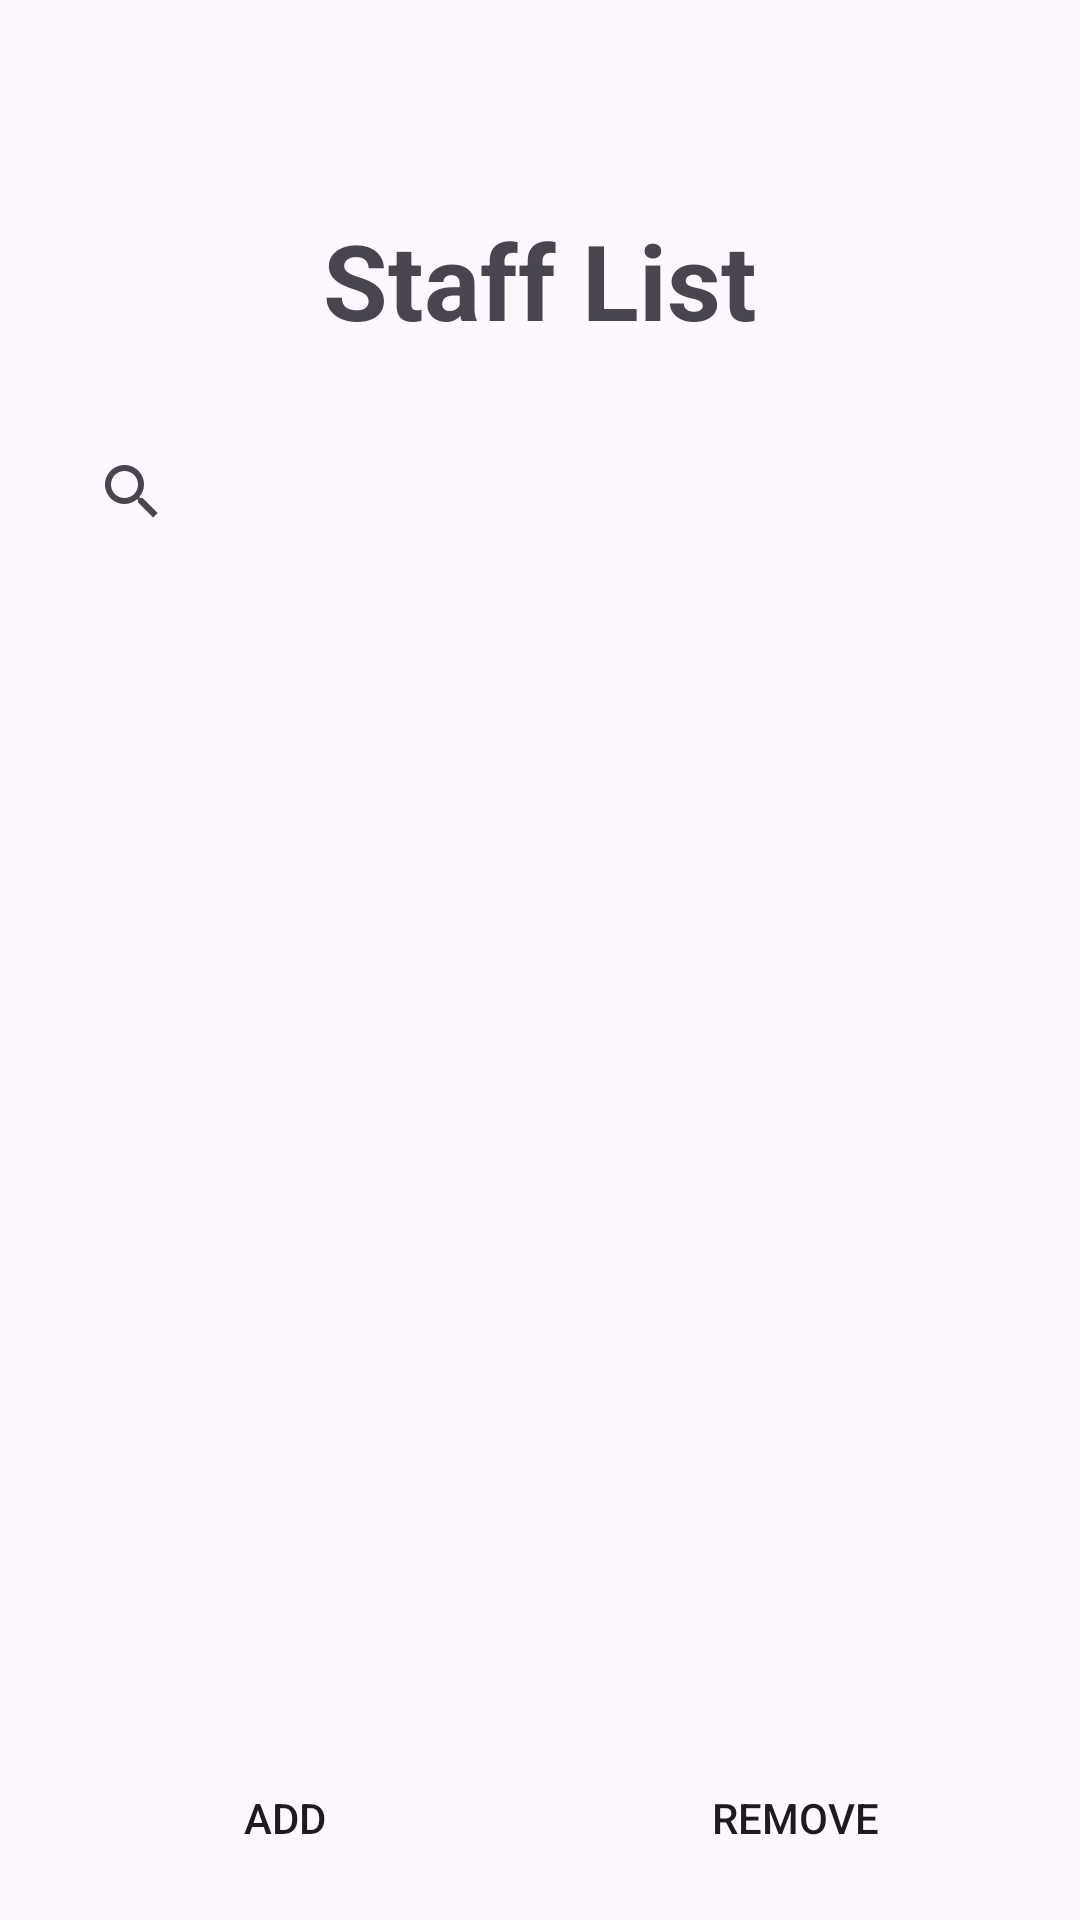

This screen was rendered from an Android layout file. Write that file and the resources it references.
<!-- AndroidManifest.xml: application theme Theme.Building -->
<!-- res/layout/fragment_staff_list.xml -->
<?xml version="1.0" encoding="utf-8"?>
<RelativeLayout xmlns:tools="http://schemas.android.com/tools"
    android:layout_height="match_parent"
    android:layout_width="match_parent"
    android:orientation="vertical"
    xmlns:android="http://schemas.android.com/apk/res/android"
    android:clickable="true"
    android:focusable="true">


    <TextView
        android:layout_width="match_parent"
        android:layout_height="wrap_content"
        android:text="Staff List"
        android:textAlignment="center"
        android:textSize="35sp"
        android:layout_marginTop="70dp"
        android:textStyle="bold" />

    <SearchView
        android:layout_width="match_parent"
        android:layout_height="wrap_content"
        android:layout_marginTop="140dp"
        android:layout_marginHorizontal="20dp"
        android:focusable="true"
        android:focusableInTouchMode="true"
        android:queryHint="Search..."
        android:id="@+id/searchViewStaff"
        android:background="@drawable/edittext_bg"/>

    
    <androidx.recyclerview.widget.RecyclerView
        android:id="@+id/idRVStaff"
        android:layout_width="match_parent"
        android:layout_height="wrap_content"
        android:layout_marginTop="220dp"
        android:layout_marginStart="32dp"
        android:layout_marginEnd="32dp" />

    <LinearLayout
        android:id="@+id/twoButtons"
        android:layout_height="wrap_content"
        android:layout_width="match_parent"
        android:orientation="horizontal"
        android:layout_marginStart="15dp"
        android:layout_marginEnd="15dp"
        android:layout_marginBottom="10dp"
        android:layout_alignParentBottom="true">
        <Button
            android:layout_width="0dp"
            android:layout_weight="0.5"
            android:layout_marginEnd="5dp"
            android:layout_height="wrap_content"
            android:background="@drawable/edittext_bg"
            android:text="Add"
            android:id="@+id/addStaffBtn"
            />

        <Button
            android:text="Remove"
            android:layout_marginStart="5dp"
            android:background="@drawable/edittext_bg"
            android:layout_width="0dp"
            android:layout_weight="0.5"
            android:layout_height="wrap_content"
            android:id="@+id/removeStaffBtn"
            />
    </LinearLayout>

    <LinearLayout
        android:visibility="gone"
        android:id="@+id/nextBtnLayout"
        android:layout_height="wrap_content"
        android:layout_width="match_parent"
        android:orientation="horizontal"
        android:layout_marginStart="15dp"
        android:layout_marginEnd="15dp"
        android:layout_marginBottom="10dp"
        android:layout_alignParentBottom="true">
        <Button
            android:layout_width="0dp"
            android:layout_weight="0.5"
            android:layout_marginEnd="5dp"
            android:layout_height="wrap_content"
            android:background="@drawable/edittext_bg"
            android:text="Assign"
            android:id="@+id/assignBtn"
            />
    </LinearLayout>


</RelativeLayout>
<!-- resources referenced by this layout -->
<resources>
  <style name="Theme.Building" parent="Base.Theme.Building" />
  <style name="Base.Theme.Building" parent="Theme.Material3.DayNight.NoActionBar">
          
          
      </style>
</resources>
